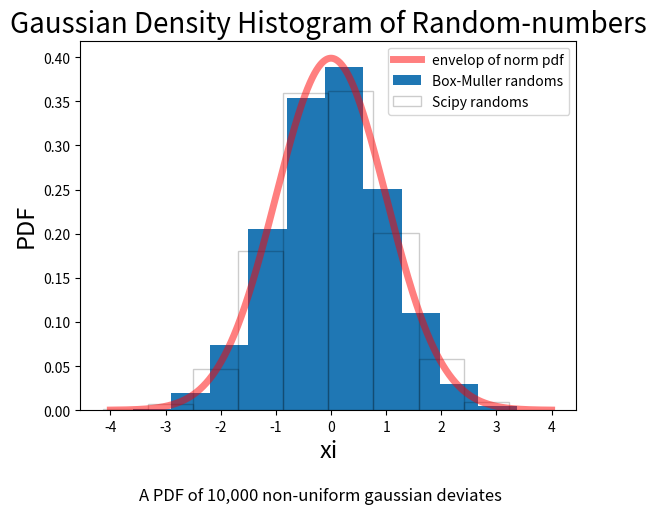

Reproduce this figure in Python.
#!/usr/bin/env python3
# -*- coding: utf-8 -*-
"""
Created on Mon May 25 23:45:16 2020

@author: ritambasu
"""
from scipy.stats import norm
import numpy as np
from matplotlib import pyplot as plt
fig, ax = plt.subplots(1, 1)

#Box-Muller method to define y1 for random numbers of Gaussian non-uniform deviates
x1=np.random.rand(10000)
x2=np.random.rand(10000)
y=np.sqrt(-2*np.log(x1))*np.cos(2*np.pi*x2)

#defining gaussian random numbers using scipy with mean 0 and variance 1 
r=norm.rvs(size=10000)

#defining gaussian pdf as an envelop of the histogram
x = np.linspace(-4,4,1000)
def f(x):
    return(1/np.sqrt(2*np.pi))*np.exp(-x**2/2)
    
#plottings
ax.plot(x,f(x),'r-', lw=5, alpha=0.5, label='envelop of norm pdf')
plt.hist(y,density=True,histtype='bar',label='Box-Muller randoms')
plt.hist(r, density=True, histtype='bar',fill=False, alpha=0.2,label='Scipy randoms')
plt.xlabel('xi',fontsize=17)
plt.ylabel('PDF',fontsize=17)
plt.title('Gaussian Density Histogram of Random-numbers',fontsize=20)
plt.suptitle('A PDF of 10,000 non-uniform gaussian deviates',x=0.5,y=-0.05)
plt.legend( loc = 'best')
plt.show()



